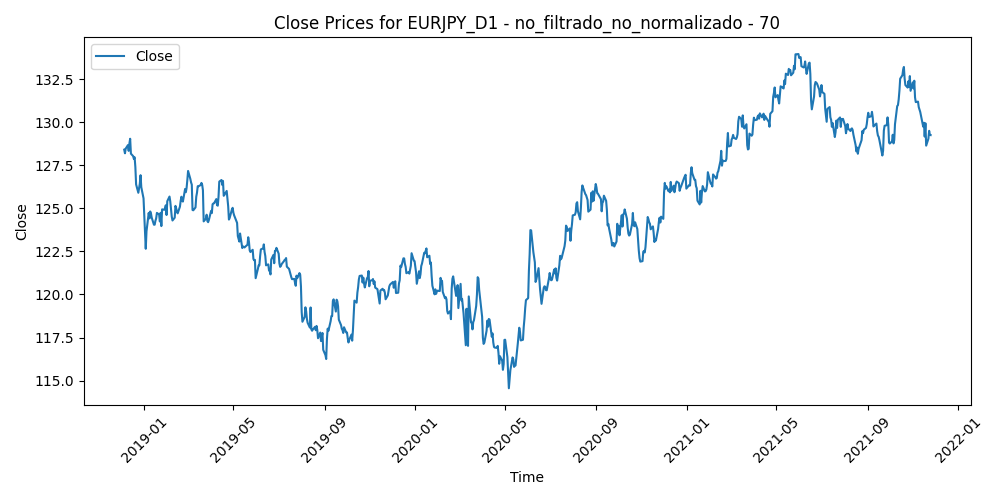

Source data for this figure (header and first rows):
Time, Close, Volume, diferencia_media_70
2018-12-05, 128.4, 126562, 1.15
2018-12-06, 128.2, 282343, 1.341
2018-12-07, 128.5, 226605, 1.061
2018-12-10, 128.7, 246528, 0.8515
2018-12-11, 128.3, 209500, 1.176
2018-12-12, 128.8, 214661, 0.7269
2018-12-13, 129, 187956, 0.4646
2018-12-14, 128.2, 183455, 1.328
2018-12-17, 128, 182978, 1.458
2018-12-18, 127.9, 202210, 1.596
2018-12-19, 128, 239848, 1.482
2018-12-20, 127.4, 280784, 2.002
2018-12-21, 126.4, 268170, 2.955
2018-12-24, 125.9, 229001, 3.372
2018-12-26, 126.4, 142497, 2.776
2018-12-27, 126.9, 416239, 2.224
2018-12-28, 126.2, 351828, 2.833
2018-12-31, 125.6, 209955, 3.383
2019-01-02, 123.5, 275024, 5.29
2019-01-03, 122.7, 372327, 6.036
2019-01-04, 123.7, 287104, 4.897
2019-01-07, 124.7, 188487, 3.725
2019-01-08, 124.4, 192762, 3.937
2019-01-09, 124.8, 232123, 3.432
2019-01-10, 124.7, 232215, 3.453
2019-01-11, 124.5, 182014, 3.592
2019-01-14, 124, 151585, 3.904
2019-01-15, 124, 209372, 3.806
2019-01-16, 124.3, 174184, 3.498
2019-01-17, 124.4, 227066, 3.282
2019-01-18, 124.7, 167248, 2.895
2019-01-21, 124.6, 118329, 2.91
2019-01-22, 124.2, 142494, 3.239
2019-01-23, 124.7, 159158, 2.668
2019-01-24, 124, 194164, 3.353
2019-01-25, 124.9, 188101, 2.315
2019-01-28, 124.9, 153248, 2.291
2019-01-29, 125, 167193, 2.118
2019-01-30, 125.2, 175181, 1.901
2019-01-31, 124.6, 166593, 2.406
2019-02-01, 125.4, 146893, 1.568
2019-02-04, 125.7, 125608, 1.268
2019-02-05, 125.4, 117577, 1.516
2019-02-06, 125, 126155, 1.924
2019-02-07, 124.5, 129660, 2.305
2019-02-08, 124.3, 111106, 2.482
2019-02-11, 124.5, 123981, 2.26
2019-02-12, 125.1, 126040, 1.521
2019-02-13, 125.0, 118259, 1.605
2019-02-14, 124.8, 149130, 1.741
2019-02-15, 124.7, 141683, 1.755
2019-02-18, 125.1, 99405, 1.307
2019-02-19, 125.4, 130216, 0.9234
2019-02-20, 125.7, 126890, 0.6445
2019-02-21, 125.5, 147718, 0.8162
2019-02-22, 125.4, 121981, 0.8397
2019-02-25, 126.1, 142270, 0.06747
2019-02-26, 125.9, 126113, 0.218
2019-02-27, 126.2, 131289, -0.07584
2019-02-28, 126.6, 135172, -0.5523
... 711 more rows
